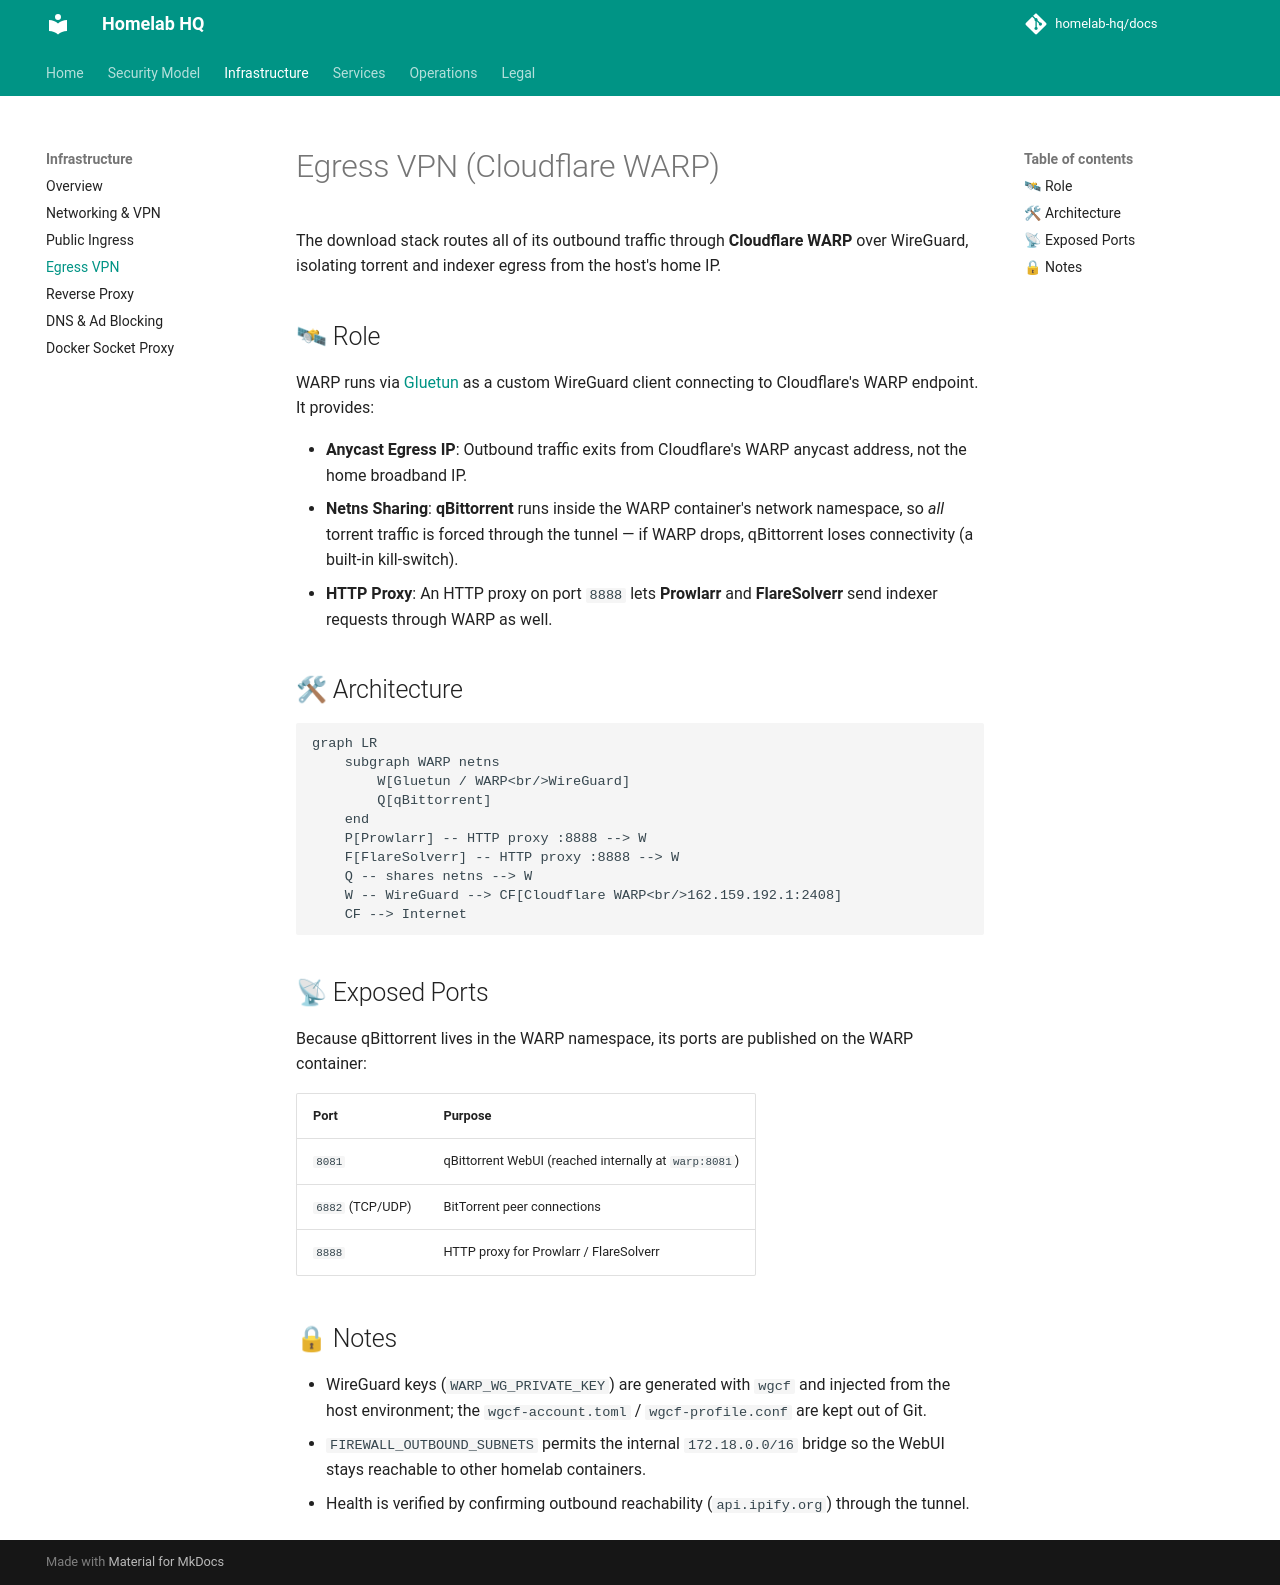

repository: homelab-hq/docs · page: infrastructure/warp/index.html · generator: mkdocs

# Egress VPN (Cloudflare WARP)

The download stack routes all of its outbound traffic through **Cloudflare WARP** over WireGuard, isolating torrent and indexer egress from the host's home IP.

## 🛰 Role

WARP runs via [Gluetun](https://github.com/qdm12/gluetun) as a custom WireGuard client connecting to Cloudflare's WARP endpoint. It provides:

- **Anycast Egress IP**: Outbound traffic exits from Cloudflare's WARP anycast address, not the home broadband IP.
- **Netns Sharing**: **qBittorrent** runs inside the WARP container's network namespace, so *all* torrent traffic is forced through the tunnel — if WARP drops, qBittorrent loses connectivity (a built-in kill-switch).
- **HTTP Proxy**: An HTTP proxy on port `8888` lets **Prowlarr** and **FlareSolverr** send indexer requests through WARP as well.

## 🛠 Architecture

```mermaid
graph LR
    subgraph WARP netns
        W[Gluetun / WARP<br/>WireGuard]
        Q[qBittorrent]
    end
    P[Prowlarr] -- HTTP proxy :8888 --> W
    F[FlareSolverr] -- HTTP proxy :8888 --> W
    Q -- shares netns --> W
    W -- WireGuard --> CF[Cloudflare WARP<br/>162.159.192.1:2408]
    CF --> Internet
```

## 📡 Exposed Ports

Because qBittorrent lives in the WARP namespace, its ports are published on the WARP container:

| Port | Purpose |
| :--- | :--- |
| `8081` | qBittorrent WebUI (reached internally at `warp:8081`) |
| `6882` (TCP/UDP) | BitTorrent peer connections |
| `8888` | HTTP proxy for Prowlarr / FlareSolverr |

## 🔒 Notes

- WireGuard keys (`WARP_WG_PRIVATE_KEY`) are generated with `wgcf` and injected from the host environment; the `wgcf-account.toml` / `wgcf-profile.conf` are kept out of Git.
- `FIREWALL_OUTBOUND_SUBNETS` permits the internal `172.18.0.0/16` bridge so the WebUI stays reachable to other homelab containers.
- Health is verified by confirming outbound reachability (`api.ipify.org`) through the tunnel.
